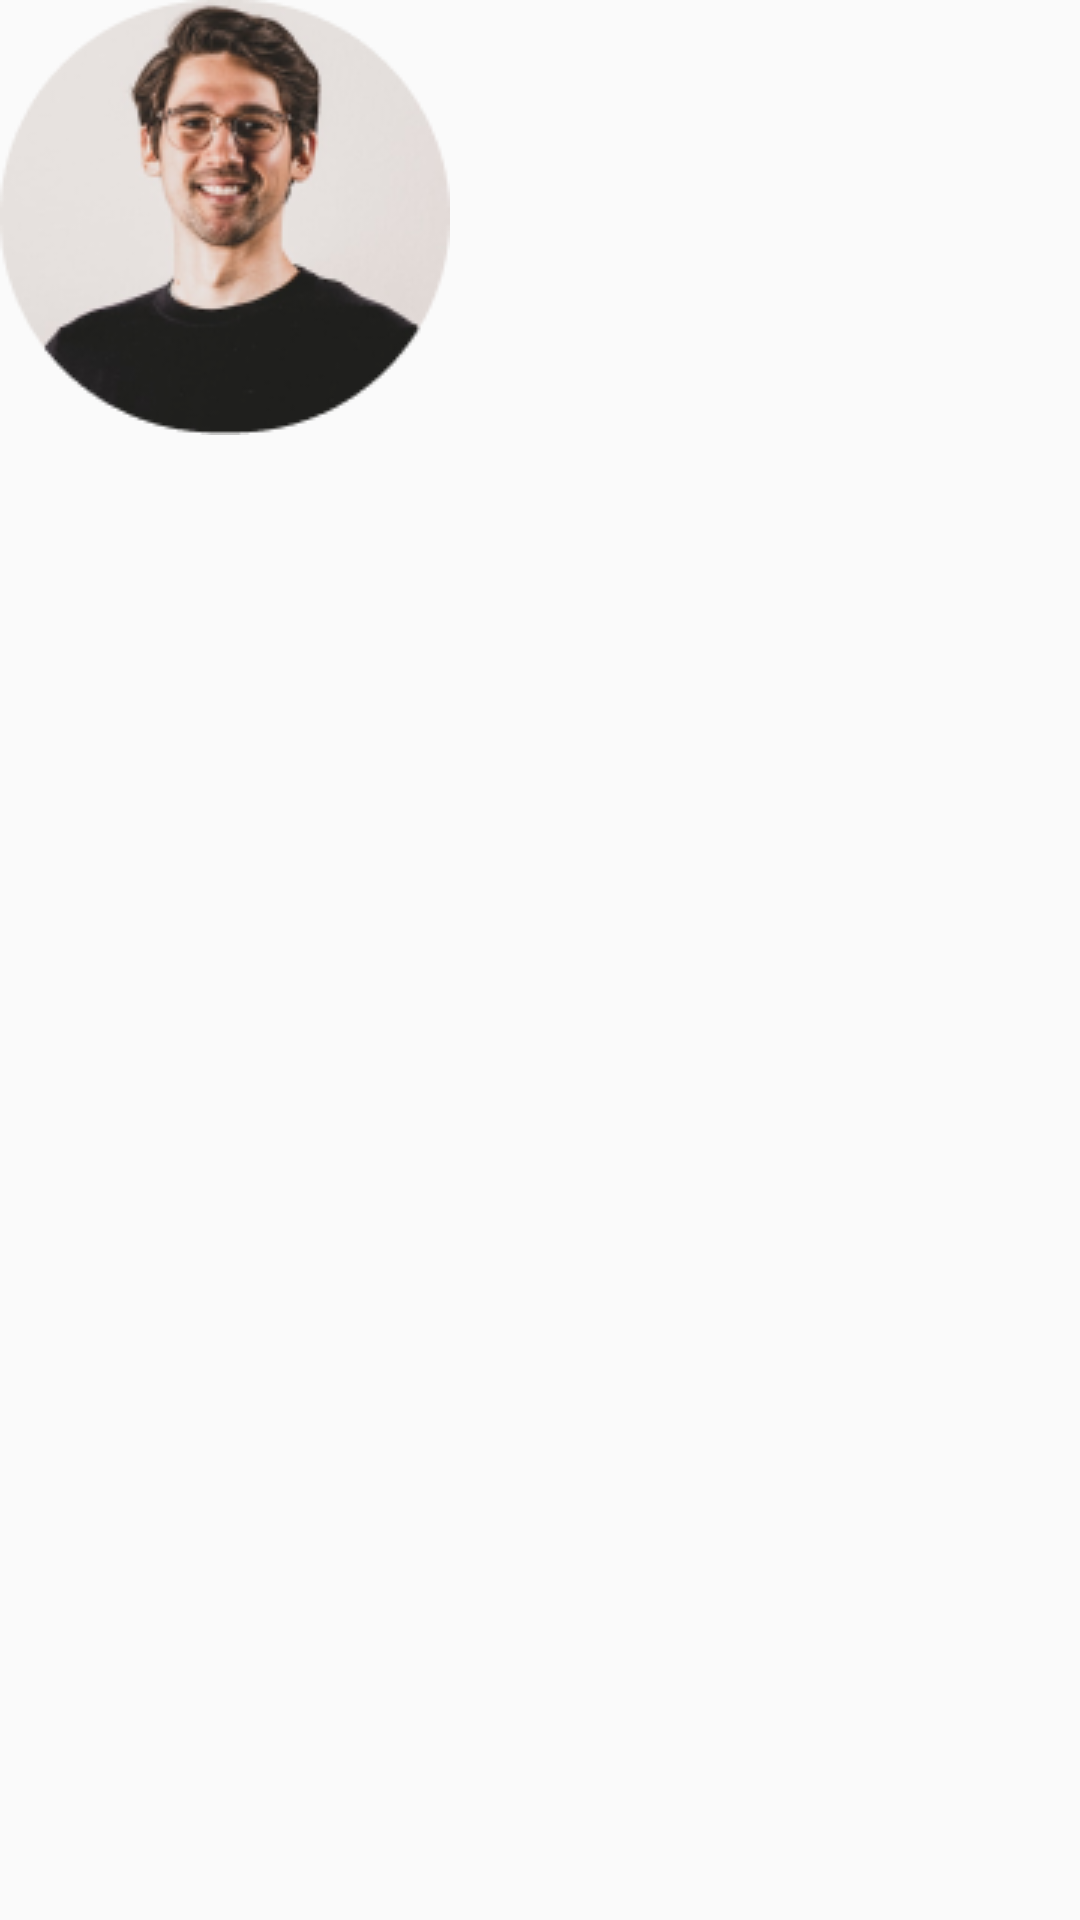

Layout XML and referenced resources for this Android screen:
<!-- AndroidManifest.xml: application theme Theme.AppCompat.DayNight.NoActionBar -->
<!-- res/layout/activity_control.xml -->
<?xml version="1.0" encoding="utf-8"?>
<androidx.constraintlayout.widget.ConstraintLayout xmlns:android="http://schemas.android.com/apk/res/android"
    xmlns:app="http://schemas.android.com/apk/res-auto"
    xmlns:tools="http://schemas.android.com/tools"
    android:layout_width="match_parent"
    android:layout_height="match_parent"
    tools:context=".ControlActivity">

    <ImageView
        android:id="@+id/imageView2"
        android:layout_width="wrap_content"
        android:layout_height="wrap_content"
        app:srcCompat="@drawable/avatar"
        tools:layout_editor_absoluteX="142dp"
        tools:layout_editor_absoluteY="96dp" />
</androidx.constraintlayout.widget.ConstraintLayout>
<!-- resources referenced by this layout -->
<resources>
  <!-- drawable avatar: png bitmap (drawable-v24, 23621 bytes) -->
</resources>
